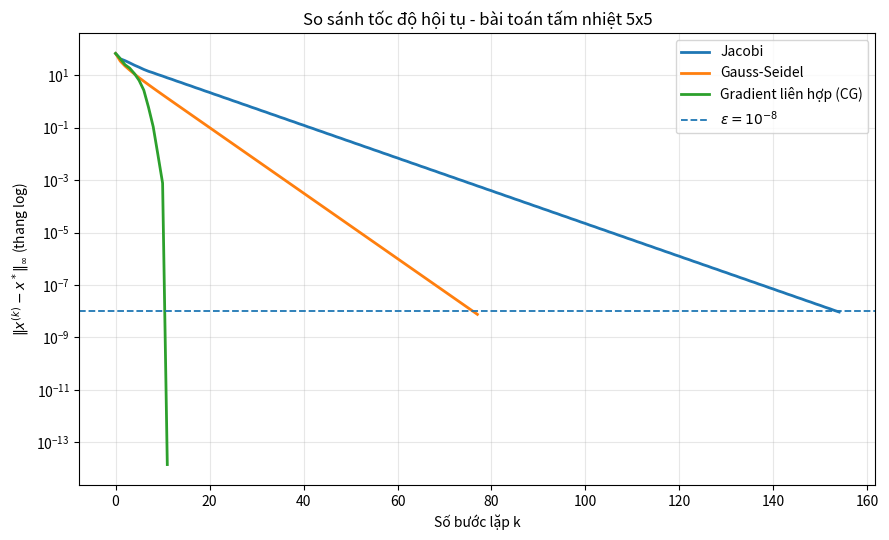

Here is the Python script that generated this plot:
import numpy as np

def gauss_seidel(A, b, x0, eps, n_max) -> tuple[np.ndarray, int, float]:

    A = np.asarray(A, dtype=float)
    b = np.asarray(b, dtype=float)
    x = np.asarray(x0, dtype=float).copy()

    # Kiểm tra dữ liệu đầu vào
    if b.ndim != 1 or b.size == 0:
        raise ValueError("Đầu vào phải là vectơ không rỗng và các giá trị phải hữu hạn.")
    if not all(np.all(np.isfinite(v)) for v in (A, b, x)):
        raise ValueError("Đầu vào phải là vectơ không rỗng và các giá trị phải hữu hạn.")
    n = len(b)

    if A.shape != (n, n):
        raise ValueError("A phải là ma trận vuông có kích thước phù hợp với b.")

    if x.shape != (n,):
        raise ValueError("x0 phải có cùng số phần tử với b.")

    if not np.isscalar(eps) or not np.isfinite(eps) or eps <= 0:
        raise ValueError("eps phải lớn hơn 0.")

    if not isinstance(n_max, (int, np.integer)) or n_max <= 0:
        raise ValueError("n_max phải là số nguyên dương.")

    if np.any(np.diag(A) == 0):
        raise ValueError("Các phần tử trên đường chéo chính phải khác 0.")

    # Tính q theo từng hàng
    q_values = []

    for i in range(n):
        sigma = np.sum(np.abs(A[i, :])) - np.abs(A[i, i])
        q = sigma / np.abs(A[i, i])
        q_values.append(q)

        print(f"q{i + 1} = {q:.6f}")

    t = max(q_values)

    print(f"Giá trị q lớn nhất: {t:.6f}")

    # Kiểm tra điều kiện hội tụ
    htu = t < 1
    print("Điều kiện hội tụ:", htu)

    if not htu:
        raise ValueError("Không thỏa điều kiện hội tụ q < 1.")

    print()

    # Khởi tạo sai số
    saiso = float("inf")

    # Kiểm tra nghiệm ban đầu
    if np.max(np.abs(b - A @ x)) == 0:
        print("Nghiệm ban đầu đã thỏa mãn điều kiện dừng.")
        return x, 0, 0.0

    # Vòng lặp Gauss-Seidel
    for k in range(1, n_max + 1):

        x_old = np.copy(x)

        for i in range(n):

            # Dùng giá trị mới của x ở các vị trí trước i
            sum1 = np.dot(A[i, :i], x[:i])

            # Dùng giá trị cũ của x ở các vị trí sau i
            sum2 = np.dot(A[i, i + 1:], x_old[i + 1:])

            x[i] = (b[i] - sum1 - sum2) / A[i, i]

        # Tính sai số hậu nghiệm
        saiso = (t / (1 - t)) * np.max(np.abs(x - x_old))

        # Định dạng nghiệm đến 6 chữ số thập phân
        ketqua = np.array2string(
            x,
            formatter={'float_kind': lambda value: f'{value:.6f}'}
        )

        print(f"KQ lần lặp thứ {k}: {ketqua}")
        print(f"Sai số: {saiso:.6f}")

        # Kiểm tra điều kiện dừng
        if saiso < eps:
            print(f"Thỏa mãn sau {k} lần lặp.")
            return x, k, float(saiso)

    print(f"Đã thực hiện đủ {n_max} lần lặp.")
    return x, n_max, float(saiso)


def jacobi(A, b, x0, eps, n_max) -> tuple[np.ndarray, int, float]:

    A = np.asarray(A, dtype=float)
    b = np.asarray(b, dtype=float)
    x = np.asarray(x0, dtype=float).copy()

    # Kiểm tra dữ liệu đầu vào
    if b.ndim != 1 or b.size == 0:
        raise ValueError("Đầu vào phải là vectơ không rỗng và các giá trị phải hữu hạn.")
    if not all(np.all(np.isfinite(v)) for v in (A, b, x)):
        raise ValueError("Đầu vào phải là vectơ không rỗng và các giá trị phải hữu hạn.")
    n = len(b)

    if A.shape != (n, n):
        raise ValueError("A phải là ma trận vuông có kích thước phù hợp với b.")

    if x.shape != (n,):
        raise ValueError("x0 phải có cùng số phần tử với b.")

    if not np.isscalar(eps) or not np.isfinite(eps) or eps <= 0:
        raise ValueError("eps phải lớn hơn 0.")

    if not isinstance(n_max, (int, np.integer)) or n_max <= 0:
        raise ValueError("n_max phải là số nguyên dương.")

    if np.any(np.diag(A) == 0):
        raise ValueError("Các phần tử trên đường chéo chính phải khác 0.")

    # Tính và làm tròn q đến 6 chữ số sau dấu phẩy
    q_values = []

    for i in range(n):
        sigma = np.sum(np.abs(A[i, :])) - np.abs(A[i, i])

        q = sigma / np.abs(A[i, i])
        q_values.append(q)

        print(f"q{i + 1} = {q:.6f}")

    t = max(q_values)

    print(f"Giá trị q lớn nhất: {t:.6f}")

    # Kiểm tra điều kiện hội tụ
    htu = t < 1
    print("Điều kiện hội tụ:", htu)

    if not htu:
        raise ValueError("Không thỏa điều kiện hội tụ q < 1.")

    print()

    # Khởi tạo sai số
    saiso = float("inf")

    # Kiểm tra nghiệm ban đầu
    if np.max(np.abs(b - A @ x)) == 0:
        print("Nghiệm ban đầu đã thỏa mãn điều kiện dừng.")
        return x, 0, 0.0

    # Vòng lặp Jacobi
    for k in range(1, n_max + 1):

        x_old = np.copy(x)

        for i in range(n):

            sum1 = np.dot(A[i, :i], x_old[:i])
            sum2 = np.dot(A[i, i + 1:], x_old[i + 1:])

            x[i] = (b[i] - sum1 - sum2) / A[i, i]

        # Tính sai số hậu nghiệm
        saiso = (t / (1 - t)) * np.max(np.abs(x - x_old))

        # Định dạng nghiệm đến 6 chữ số thập phân
        ketqua = np.array2string(
            x,
            formatter={'float_kind': lambda value: f'{value:.6f}'}
        )

        print(f"KQ lần lặp thứ {k}: {ketqua}")
        print(f"Sai số: {saiso:.6f}")

        # Kiểm tra điều kiện dừng
        if saiso < eps:
            print(f"Thỏa mãn sau {k} lần lặp.")
            return x, k, float(saiso)

    print(f"Đã thực hiện đủ {n_max} lần lặp.")
    return x, n_max, float(saiso)


def dinh_thuc(M, tol=1e-12): 
   
    M = np.array(M, dtype=float)  # tạo bản sao để không làm thay đổi ma trận gốc

    if M.ndim != 2 or M.shape[0] != M.shape[1]: # kiểm tra: ma trận là ma trận vuông nếu M là mảng 2 chiều và M có số hàng bằng số cột 
        raise ValueError("Định thức chỉ tính cho ma trận vuông.") 

    # khởi tạo
    n = M.shape[0]
    det = 1.0
    #chuyển ma trận M thành ma trận tam giác trên
    #-> det(M) = tích của các phần tử thuộc đường chéo chính
    
    for i in range(n):
        # Chọn phần tử chính (phần tử có giá trị max) theo cột
        p = i + np.argmax(np.abs(M[i:, i]))
        
        # nếu phần tử trụ quá nhỏ -> trụ xấp xỉ 0 -> suy biến
        if abs(M[p, i]) < tol:
            return 0.0

        # Đổi dòng thì định thức đổi dấu
        if p != i:
            M[[i, p]] = M[[p, i]]
            det = -det

        # tích các phần tử trụ (phần tử thuộc đường chéo chính)
        det *= M[i, i]

        # Khử các phần tử phía dưới phần tử chính (khử gauss)
        for j in range(i + 1, n):
            he_so = M[j, i] / M[i, i]
            M[j, i:] -= he_so * M[i, i:]

    return det


def conjugate_gradient(A, b, x0, eps) -> tuple[np.ndarray, int]:
    """
    A: Ma trận vuông, đối xứng xác định dương.
    b: Vectơ vế phải.
    x0: Vectơ nghiệm ban đầu.
    eps: Sai số cho phép, eps > 0.
    """

    A = np.asarray(A, dtype=float)
    b = np.asarray(b, dtype=float)
    x = np.asarray(x0, dtype=float).copy()

    # Kiểm tra ma trận vuông
    if A.ndim != 2 or A.shape[0] != A.shape[1] or A.shape[0] == 0:
        raise ValueError("A phải là ma trận vuông không rỗng.")

    # lưu cấp của A vào n
    n = A.shape[0]

    # Kiểm tra ma trận đối xứng
    if not np.allclose(A, A.T): # so sánh bằng giữ A vs A^T
        raise ValueError("A phải là ma trận đối xứng.")

    # Kiểm tra xác định dương 
    for k in range(1, n + 1):
        det_k = dinh_thuc(A[:k, :k]) # tính định thức con lấy ra từ k hàng và cột của A
        if det_k <= 0:
            raise ValueError("A không phải ma trận xác định dương ")

    # Khởi tạo phần dư (r) và hướng tìm kiếm (s)
    r = b - np.dot(A, x)
    s = r.copy()

    print("Nghiệm ban đầu x0:", x0)
    print("Phần dư ban đầu r0:", r)

    # kiểm tra nghiệm ban đầu 
    if np.sqrt(np.dot(r, r)) < eps:
        print("Nghiệm ban đầu đã thỏa mãn điều kiện dừng.")
        return x, 0

    # vòng lặp
    for k in range(1, n + 1):

        # Tính alpha = s.r/s.As
        As = np.dot(A, s)
        mau = np.dot(s, As)
        if mau <= 0: # vì ma trận xác định dương nên mẫu phải dương
            raise ValueError("Mẫu số không hợp lệ.")

        alpha = np.dot(s, r) / mau

        # Cập nhật nghiệm, phần dư và chuẩn phần dư để xét điều kiện dừng
        x = x + alpha * s
        r_moi = b - np.dot(A, x)
        chuan_r = np.sqrt(np.sum(r_moi**2))

        # Hiển thị kết quả từng lần lặp
        print(f"\nLần lặp thứ {k}:")
        print("Nghiệm x =", [round(float(i), 6) for i in x])
        print("Phần dư r =", [round(float(i), 6) for i in r_moi])
        print("Chuẩn phần dư ||r|| =", round(float(chuan_r), 6))

        # Kiểm tra điều kiện dừng
        if chuan_r < eps:
            print(f"Thỏa mãn sau {k} lần lặp.")
            return x, k
            
        # Tính beta
        beta = -np.dot(r_moi, As) / mau

        # Cập nhật hướng tìm kiếm
        s = r_moi + beta * s
        r = r_moi.copy()
        
    return x, n

import matplotlib.pyplot as plt

EPS = 1e-8
MAX_LAP = 10000
m = 5  # Lưới 5 x 5 => n = 25 ẩn


def tao_he_tam_nhiet(m):
    """Biên trên 100 độ, ba biên còn lại 0 độ."""
    n = m * m
    A = np.zeros((n, n), dtype=float)
    b = np.zeros(n, dtype=float)

    for i in range(m):
        for j in range(m):
            k = i * m + j
            A[k, k] = 4
            if i > 0:
                A[k, (i - 1) * m + j] = -1
            if i < m - 1:
                A[k, (i + 1) * m + j] = -1
            if j > 0:
                A[k, i * m + (j - 1)] = -1
            if j < m - 1:
                A[k, i * m + (j + 1)] = -1
            if i == 0:
                b[k] += 100
    return A, b


def chay_jacobi_luu_sai_so(A, b, x_sao, eps, max_lap):
    """Vẫn dùng công thức Jacobi ở cell 2; lưu sai số thật sau mỗi bước."""
    n = len(b)
    x = np.zeros(n)
    lich_su = [np.max(np.abs(x - x_sao))]  # k = 0
    for k in range(1, max_lap + 1):
        x_cu = x.copy()
        for i in range(n):
            tong_trai = np.dot(A[i, :i], x_cu[:i])
            tong_phai = np.dot(A[i, i + 1:], x_cu[i + 1:])
            x[i] = (b[i] - tong_trai - tong_phai) / A[i, i]
        sai_so = np.max(np.abs(x - x_sao))
        lich_su.append(sai_so)
        if sai_so < eps:
            break
    return x, np.array(lich_su)


def chay_gs_luu_sai_so(A, b, x_sao, eps, max_lap):
    """Vẫn dùng công thức GS ở cell 1; lưu sai số thật sau mỗi bước."""
    n = len(b)
    x = np.zeros(n)
    lich_su = [np.max(np.abs(x - x_sao))]  # k = 0
    for k in range(1, max_lap + 1):
        x_cu = x.copy()
        for i in range(n):
            tong_trai = np.dot(A[i, :i], x[:i])
            tong_phai = np.dot(A[i, i + 1:], x_cu[i + 1:])
            x[i] = (b[i] - tong_trai - tong_phai) / A[i, i]
        sai_so = np.max(np.abs(x - x_sao))
        lich_su.append(sai_so)
        if sai_so < eps:
            break
    return x, np.array(lich_su)


def chay_cg_luu_sai_so(A, b, x_sao, eps):
    """Vẫn dùng cách tính alpha, beta và hướng s của cell 3."""
    n = len(b)
    x = np.zeros(n)
    r = b - A @ x
    s = r.copy()
    lich_su = [np.max(np.abs(x - x_sao))]  # k = 0
    for k in range(1, n + 1):
        As = A @ s
        mau = s @ As
        if mau <= 0:
            raise ValueError("Mẫu số trong CG không dương.")
        alpha = (s @ r) / mau
        x = x + alpha * s
        r_moi = b - A @ x
        sai_so = np.max(np.abs(x - x_sao))
        lich_su.append(sai_so)
        if sai_so < eps:
            break
        beta = -(r_moi @ As) / mau
        s = r_moi + beta * s
        r = r_moi.copy()
    return x, np.array(lich_su)


# 1. Tạo hệ Ax = b và nghiệm tham chiếu x*
A, b = tao_he_tam_nhiet(m)
n = len(b)
x_sao = np.linalg.solve(A, b)

# 2. Thực nghiệm ba phương pháp, dừng khi ||x(k)-x*||_inf < 1e-8
x_j, e_j = chay_jacobi_luu_sai_so(A, b, x_sao, EPS, MAX_LAP)
x_gs, e_gs = chay_gs_luu_sai_so(A, b, x_sao, EPS, MAX_LAP)
x_cg, e_cg = chay_cg_luu_sai_so(A, b, x_sao, EPS)

# 3. Ma trận lặp và bán kính phổ (dùng np.linalg.solve, tránh lấy nghịch đảo trực tiếp)
D = np.diag(np.diag(A))
L = np.tril(A, k=-1)
U = np.triu(A, k=1)
B_J = -np.linalg.solve(D, L + U)
B_GS = -np.linalg.solve(D + L, U)
rho_J = np.max(np.abs(np.linalg.eigvals(B_J)))
rho_GS = np.max(np.abs(np.linalg.eigvals(B_GS)))
q = np.max((np.sum(np.abs(A), axis=1) - np.abs(np.diag(A))) / np.abs(np.diag(A)))

print(f"Lưới {m}x{m}, số ẩn n = {n}, epsilon = {EPS:.0e}")
print(f"Hệ số q theo hàng = {q:.6f} (q = 1 không có nghĩa là phân kỳ)")
print(f"Bán kính phổ Jacobi:       rho(B_J)  = {rho_J:.6f}")
print(f"Bán kính phổ Gauss-Seidel: rho(B_GS) = {rho_GS:.6f}")
print("\n{:<22} {:>10} {:>18} {:>14}".format("Phương pháp", "Bước lặp", "Sai số cuối", "Đạt eps?"))
for ten, e in [("Jacobi", e_j), ("Gauss-Seidel", e_gs), ("Gradient liên hợp", e_cg)]:
    print("{:<22} {:>10} {:>18.3e} {:>14}".format(ten, len(e) - 1, e[-1], str(e[-1] < EPS)))
print(f"\nKiểm chứng CG: {len(e_cg)-1} <= n = {n}: {len(e_cg)-1 <= n}")

# 4. Vẽ sai số thật theo k, trục tung là logarithm
plt.figure(figsize=(9, 5.5))
for ten, e in [("Jacobi", e_j), ("Gauss-Seidel", e_gs), ("Gradient liên hợp (CG)", e_cg)]:
    plt.semilogy(np.arange(len(e)), np.maximum(e, np.finfo(float).tiny),
                 linewidth=2, label=ten)
plt.axhline(EPS, linestyle="--", linewidth=1.3, label=r"$\varepsilon=10^{-8}$")
plt.xlabel("Số bước lặp k")
plt.ylabel(r"$\|x^{(k)}-x^*\|_\infty$ (thang log)")
plt.title(f"So sánh tốc độ hội tụ - bài toán tấm nhiệt {m}x{m}")
plt.grid(True, which="both", alpha=0.3)
plt.legend()
plt.tight_layout()
plt.savefig("so_sanh_hoi_tu.png", dpi=180)
plt.show()
